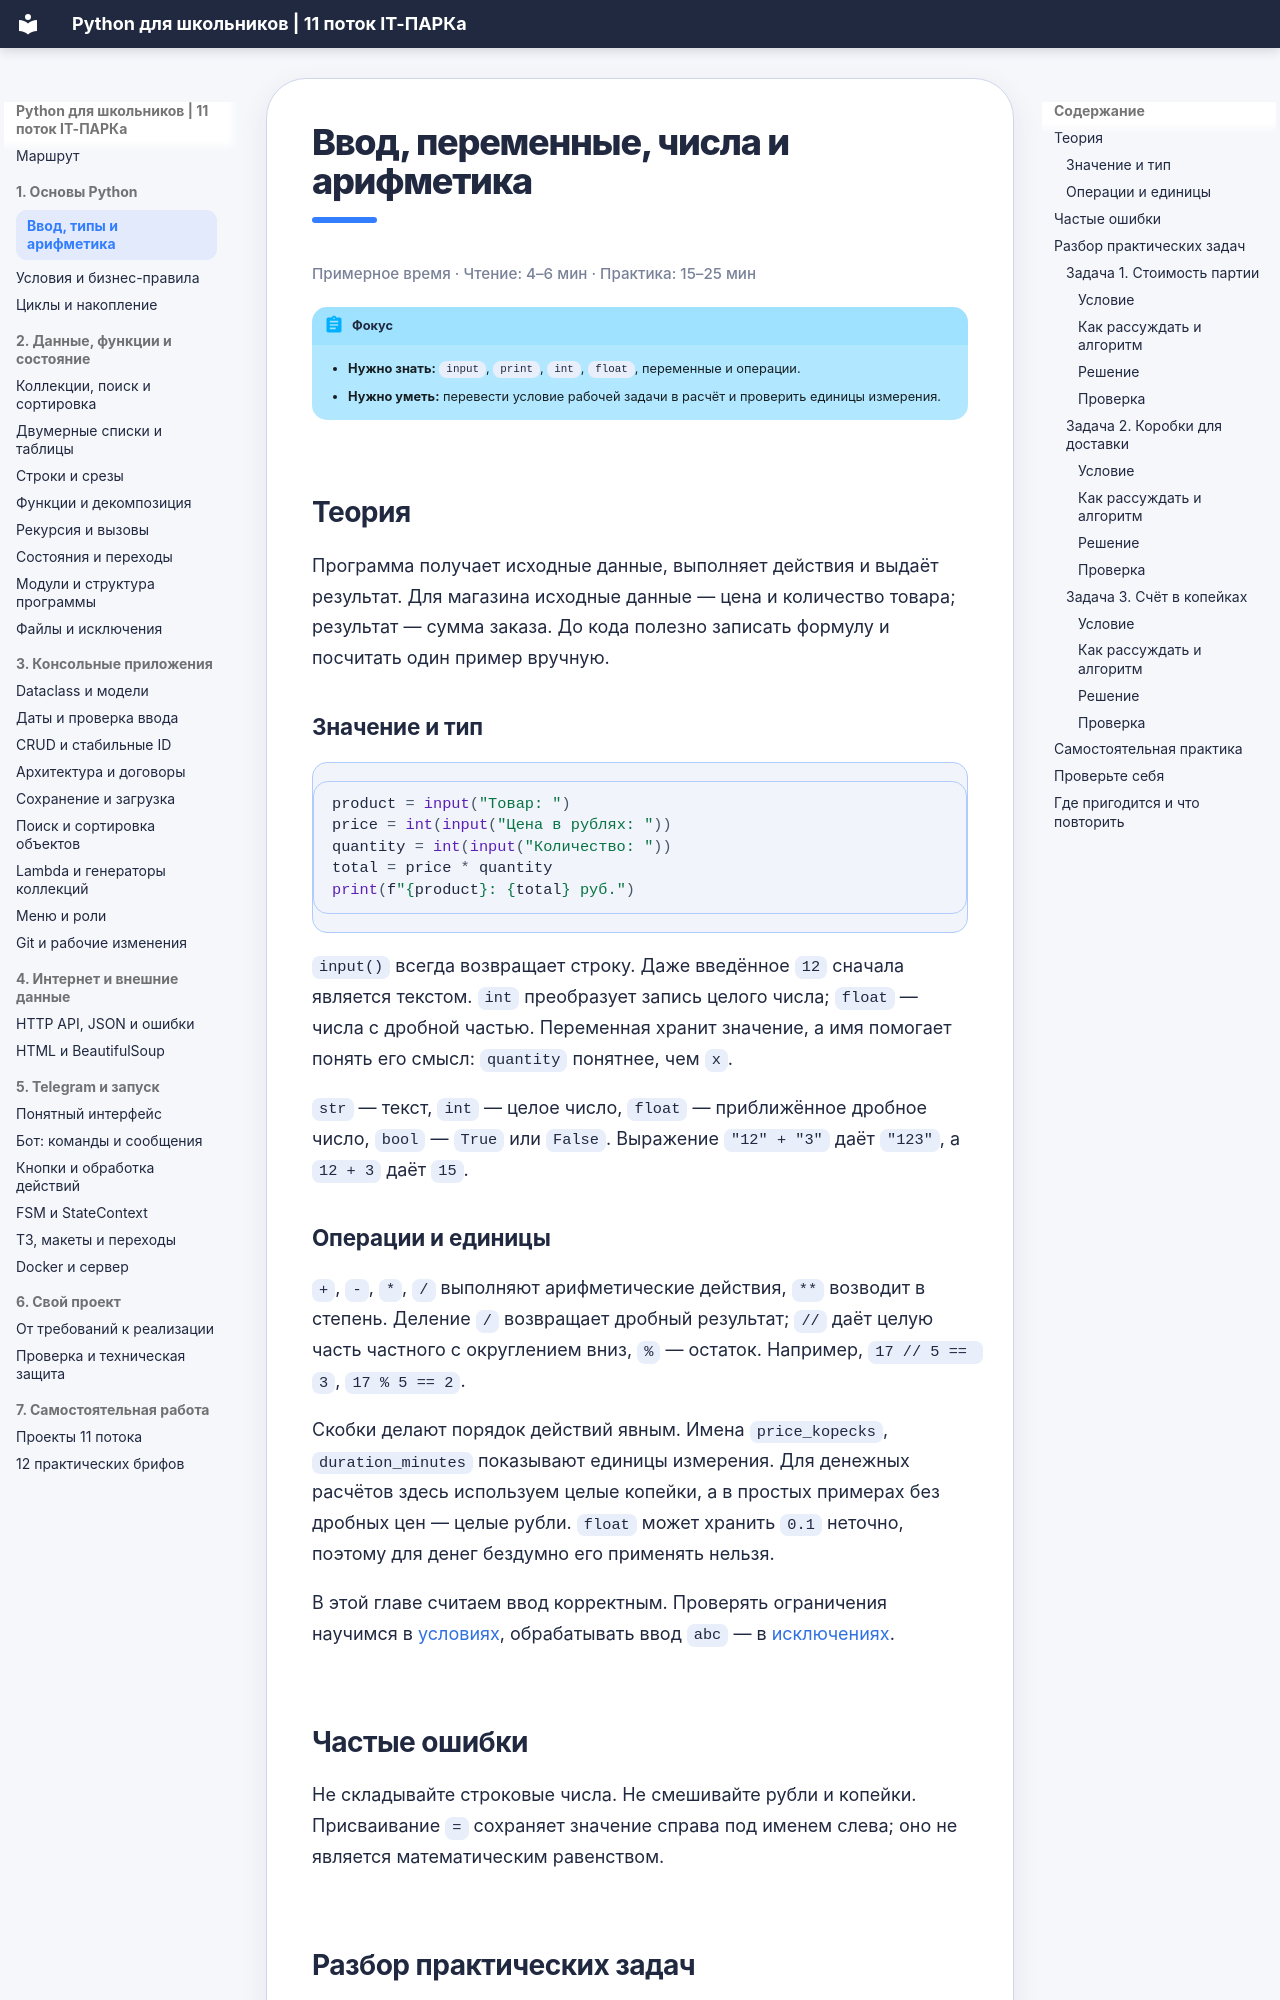

repository: itpark32/school-11-metodichka · page: start/index.html · generator: mkdocs

# Ввод, переменные, числа и арифметика

<p class="reading-time">Примерное время · Чтение: 4–6 мин · Практика: 15–25 мин</p>

!!! abstract "Фокус"
    - **Нужно знать:** `input`, `print`, `int`, `float`, переменные и операции.
    - **Нужно уметь:** перевести условие рабочей задачи в расчёт и проверить единицы измерения.

## Теория

Программа получает исходные данные, выполняет действия и выдаёт результат. Для магазина исходные данные — цена и количество товара; результат — сумма заказа. До кода полезно записать формулу и посчитать один пример вручную.

### Значение и тип

```python
product = input("Товар: ")
price = int(input("Цена в рублях: "))
quantity = int(input("Количество: "))
total = price * quantity
print(f"{product}: {total} руб.")
```

`input()` всегда возвращает строку. Даже введённое `12` сначала является текстом. `int` преобразует запись целого числа; `float` — числа с дробной частью. Переменная хранит значение, а имя помогает понять его смысл: `quantity` понятнее, чем `x`.

`str` — текст, `int` — целое число, `float` — приближённое дробное число, `bool` — `True` или `False`. Выражение `"12" + "3"` даёт `"123"`, а `12 + 3` даёт `15`.
